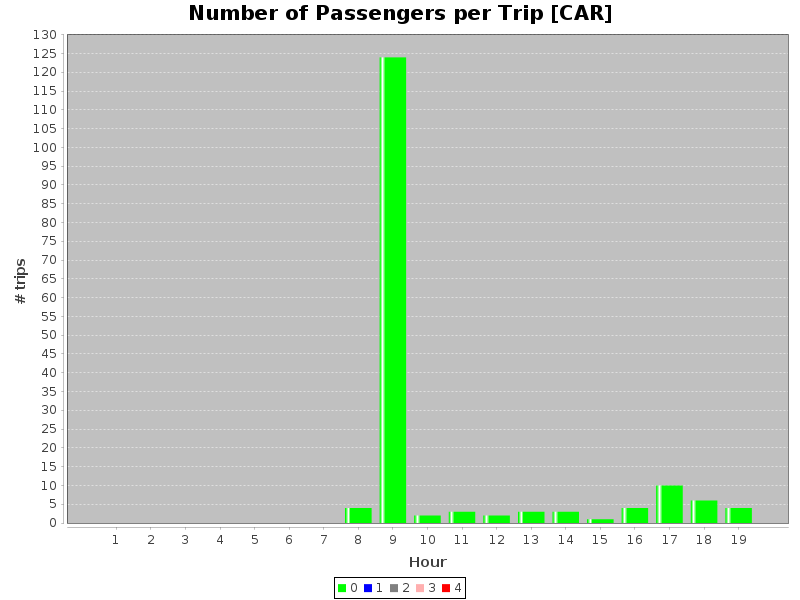

The data file committed next to this chart (first rows):
hours, 0, 1, 2, 3, 4
1, 0.0, 0.0, 0.0, 0.0, 0.0
2, 0.0, 0.0, 0.0, 0.0, 0.0
3, 0.0, 0.0, 0.0, 0.0, 0.0
4, 0.0, 0.0, 0.0, 0.0, 0.0
5, 0.0, 0.0, 0.0, 0.0, 0.0
6, 0.0, 0.0, 0.0, 0.0, 0.0
7, 0.0, 0.0, 0.0, 0.0, 0.0
8, 4.0, 0.0, 0.0, 0.0, 0.0
9, 124.0, 0.0, 0.0, 0.0, 0.0
10, 2.0, 0.0, 0.0, 0.0, 0.0
11, 3.0, 0.0, 0.0, 0.0, 0.0
12, 2.0, 0.0, 0.0, 0.0, 0.0
13, 3.0, 0.0, 0.0, 0.0, 0.0
14, 3.0, 0.0, 0.0, 0.0, 0.0
15, 1.0, 0.0, 0.0, 0.0, 0.0
16, 4.0, 0.0, 0.0, 0.0, 0.0
17, 10.0, 0.0, 0.0, 0.0, 0.0
18, 6.0, 0.0, 0.0, 0.0, 0.0
19, 4.0, 0.0, 0.0, 0.0, 0.0
